Dataset: MRI_PROCESSED (GitHub, JpLimags/MRI_based_brain_tumor_detection). Classes: glioma tumor, meningioma tumor, no tumor, pituitary tumor.

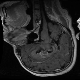
Label: glioma tumor

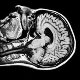
Label: no tumor

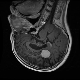
Label: meningioma tumor

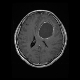
Label: glioma tumor

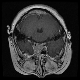
Label: pituitary tumor

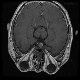
Label: pituitary tumor
